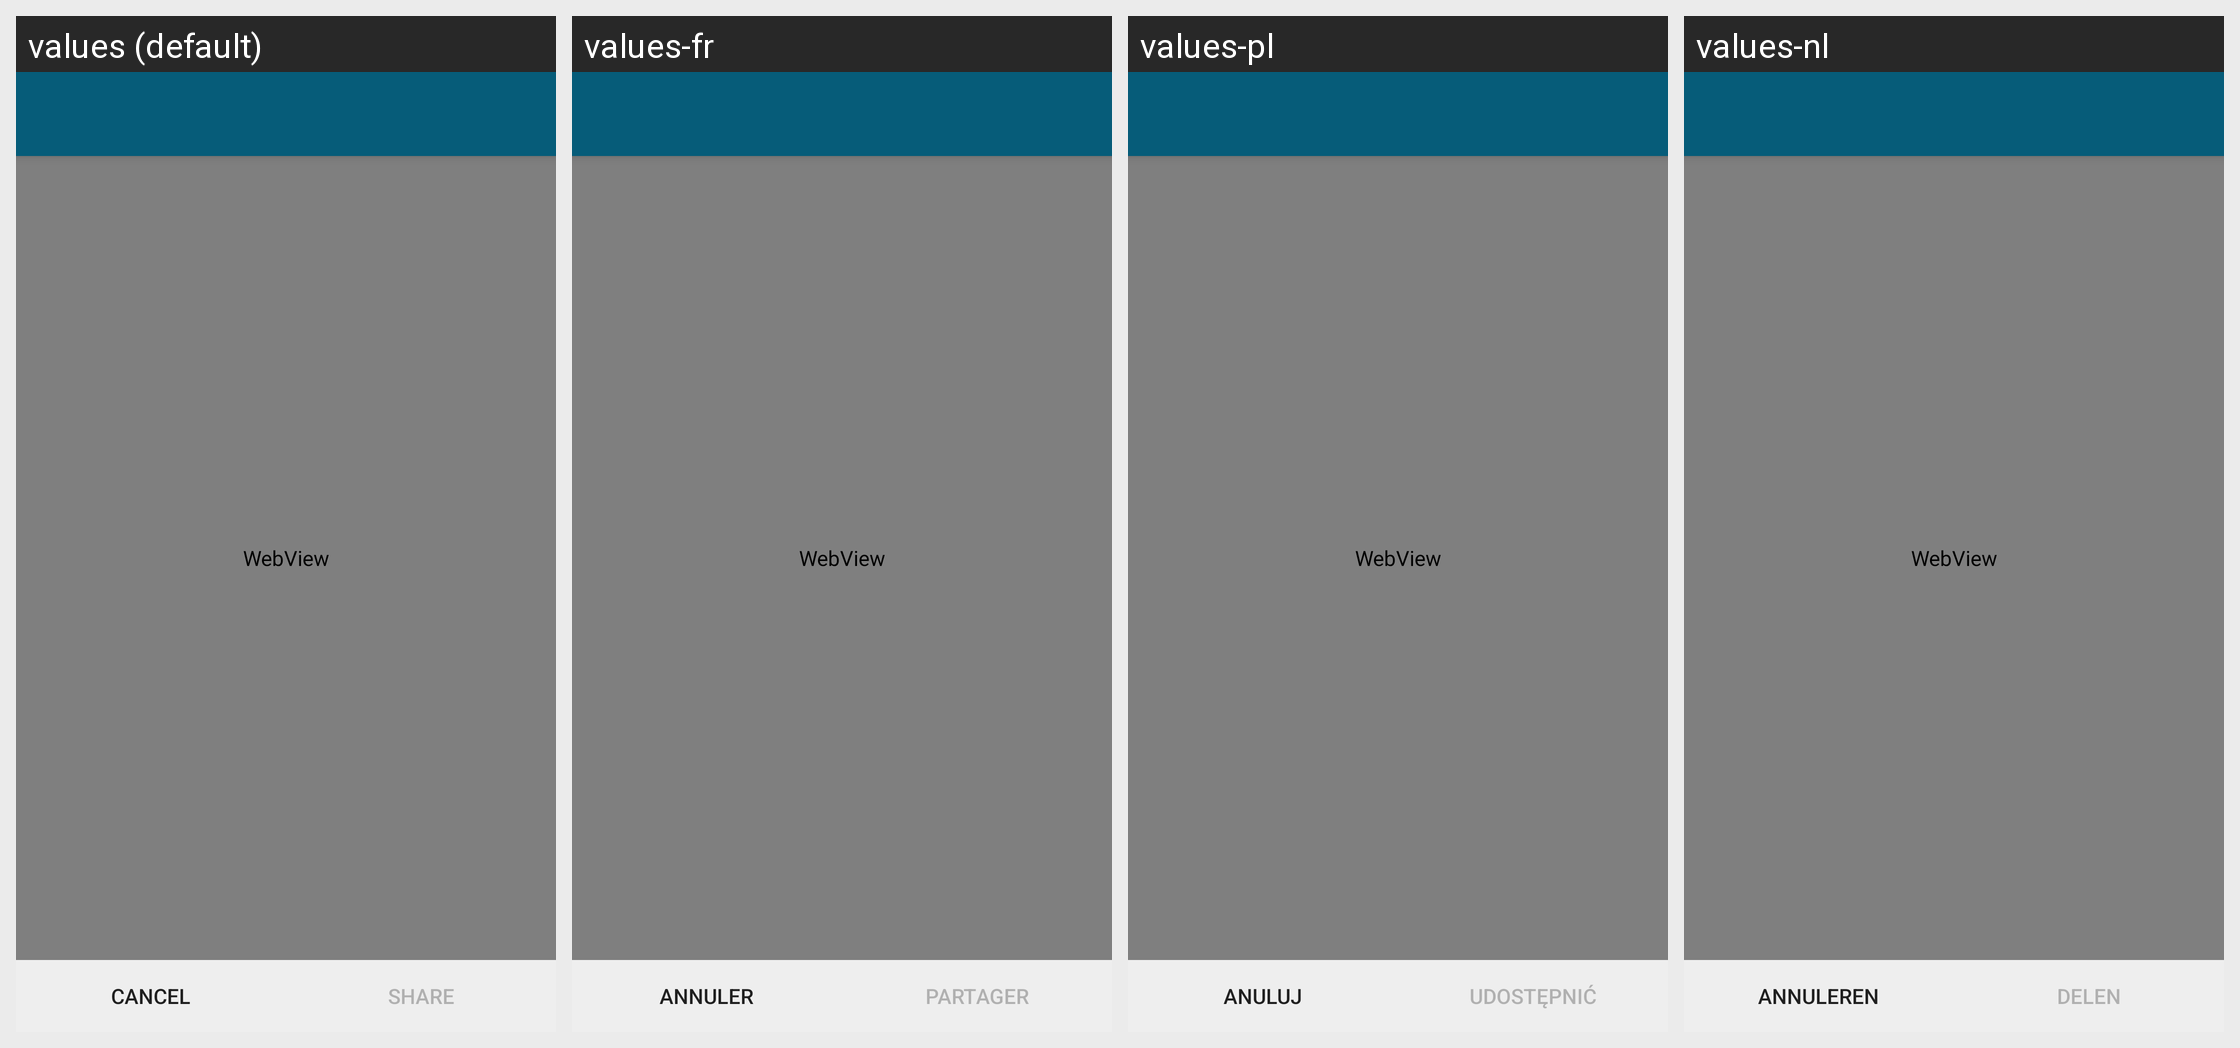

Here is an Android app screen in its default locale and in the app's own translations. Write out the translated-string differences for the strings that appear on this screen.
Android screen res/layout/activity_share_locaction.xml rendered under 4 locales, left to right: values (default), values-fr, values-pl, values-nl. Device: Nexus 5 (rendered at 1080×1920; each locale shown at half size, 540×960, under a caption strip naming it); theme ConversationsTheme.
Other locales in the repository, not shown: values-ar, values-az, values-bg, values-ca, values-ceb, values-cs, values-de, values-el, values-es, values-eu, values-fil, values-gl, values-id, values-it, values-ja, values-kn, values-ko, values-pt, values-ro, values-ru, values-sk, values-sr, values-sv, values-tl, values-tr, values-uk, values-zh, values-zh-rCN.
Strings drawn on this screen, with the default value and each locale's value (text and hints the layout hard-codes, and strings that could not be matched under every locale, appear in the picture but are not listed):

cancel
  values: Cancel
  values-fr: Annuler
  values-pl: Anuluj
  values-nl: Annuleren

share
  values: Share
  values-fr: Partager
  values-pl: Udostępnić
  values-nl: Delen
